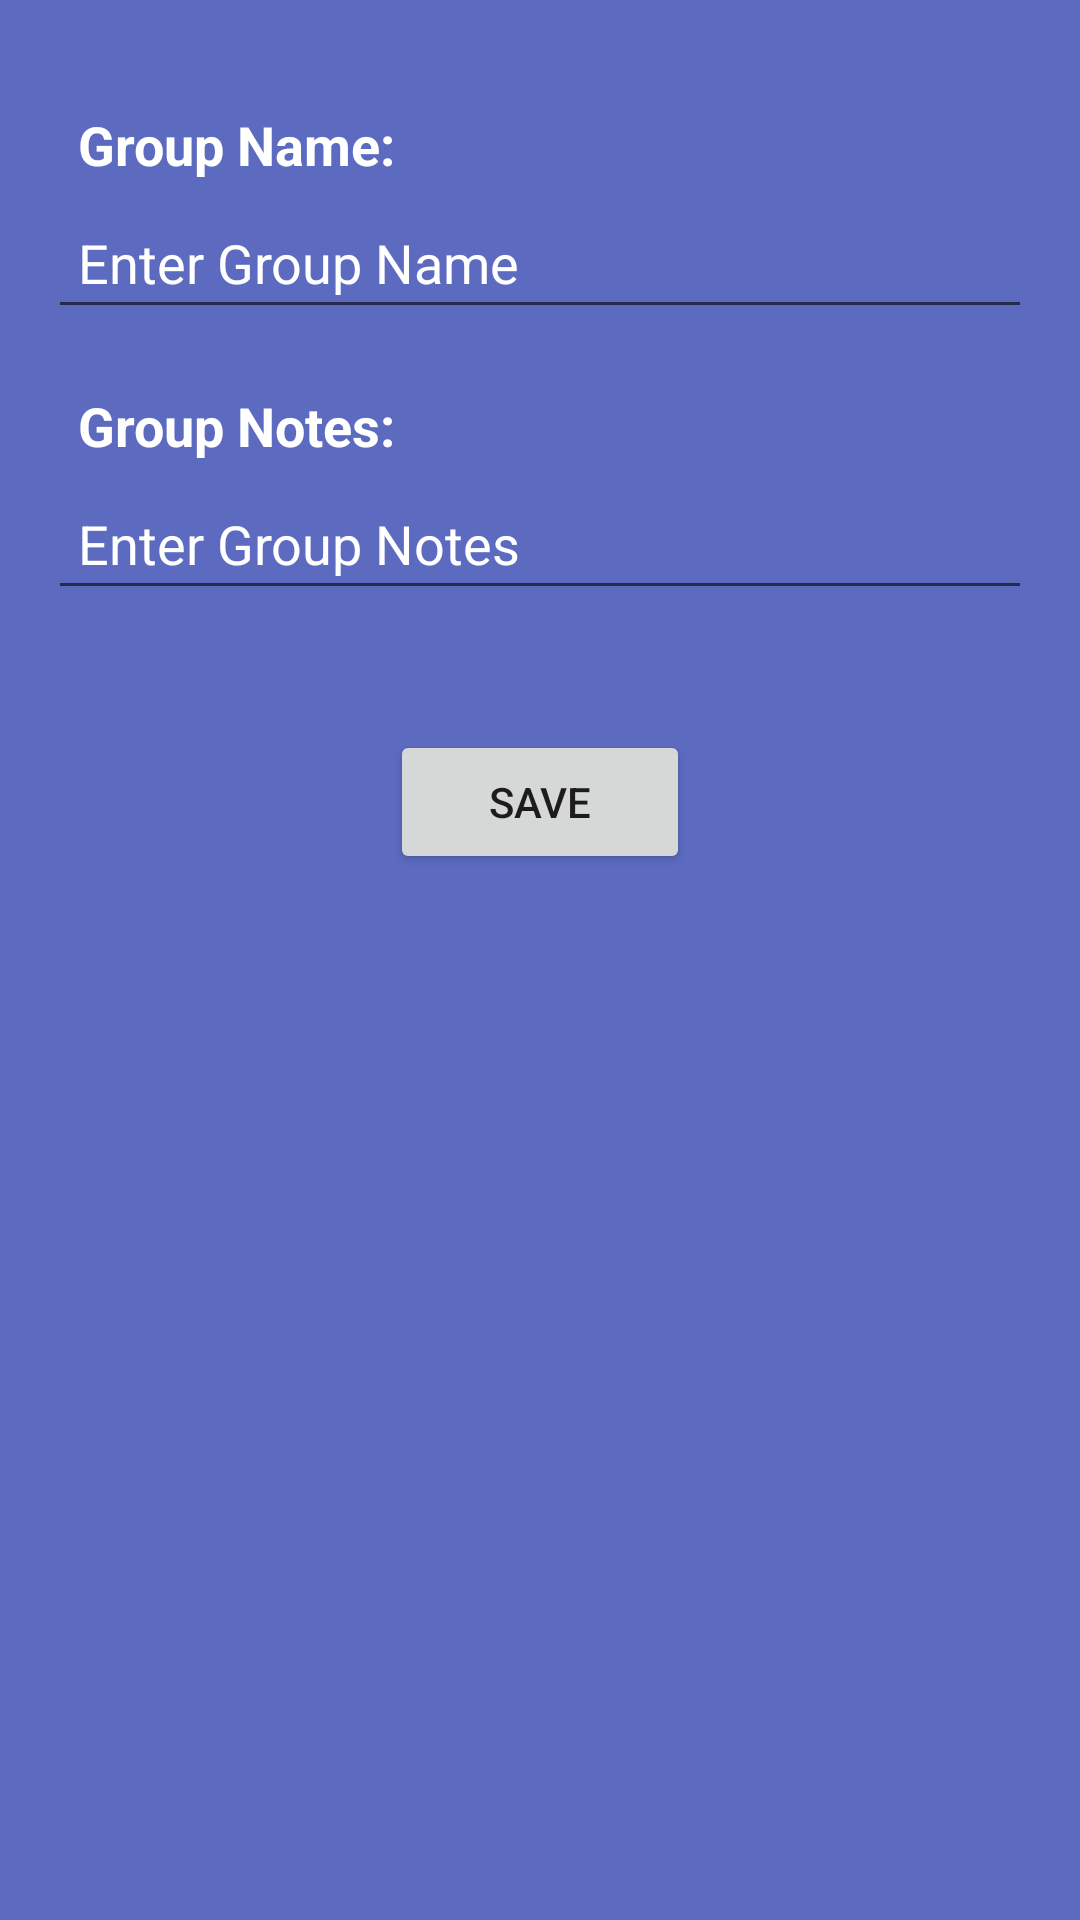

The Android layout XML behind this screen, and the referenced resources:
<!-- AndroidManifest.xml: application theme AppTheme -->
<!-- res/layout/activity_add_new_group.xml -->
<LinearLayout xmlns:android="http://schemas.android.com/apk/res/android"
    xmlns:tools="http://schemas.android.com/tools"
    android:layout_width="match_parent"
    android:layout_height="match_parent"
    android:background="#5C6BC0"
    android:orientation="vertical"
    tools:context="com.developerhendy.lesonizer.activities.AddNewGroup">


    <ScrollView
        android:layout_width="match_parent"
        android:layout_height="match_parent">

        <LinearLayout
            android:layout_width="match_parent"
            android:layout_height="match_parent"
            android:layout_margin="16dp"
            android:orientation="vertical">

            <TextView
                android:layout_width="match_parent"
                android:layout_height="wrap_content"
                android:layout_marginLeft="10dp"
                android:layout_marginRight="10dp"
                android:layout_marginTop="20dp"
                android:text="Group Name:"
                android:textColor="#FFF"
                android:textSize="18sp"
                android:textStyle="bold" />

            <android.support.v7.widget.AppCompatEditText
                android:id="@+id/group_name_EditText"
                android:layout_width="match_parent"
                android:layout_height="wrap_content"
                android:layout_marginTop="5dp"
                android:hint="Enter Group Name"
                android:padding="10dp"
                android:textColor="#FFF"
                android:textColorHint="#FFF" />

            <TextView
                android:layout_width="match_parent"
                android:layout_height="wrap_content"
                android:layout_marginLeft="10dp"
                android:layout_marginRight="10dp"
                android:layout_marginTop="20dp"
                android:text="Group Notes:"
                android:textColor="#FFF"
                android:textSize="18sp"
                android:textStyle="bold" />

            <android.support.v7.widget.AppCompatEditText
                android:id="@+id/group_notes_EditText"
                android:layout_width="match_parent"
                android:layout_height="wrap_content"
                android:layout_marginTop="5dp"
                android:hint="Enter Group Notes"
                android:padding="10dp"
                android:textColor="#FFF"
                android:textColorHint="#FFF" />

            <Button
                android:id="@+id/saveBTN"
                android:layout_width="100dp"
                android:layout_height="wrap_content"
                android:layout_gravity="center"
                android:layout_marginTop="40dp"
                android:text="Save" />

        </LinearLayout>
    </ScrollView>


</LinearLayout>
<!-- resources referenced by this layout -->
<resources>
  <style name="AppTheme" parent="AppTheme.Base">
          
      </style>
  <style name="AppTheme.Base" parent="Theme.AppCompat.Light.DarkActionBar">
  
      </style>
</resources>
